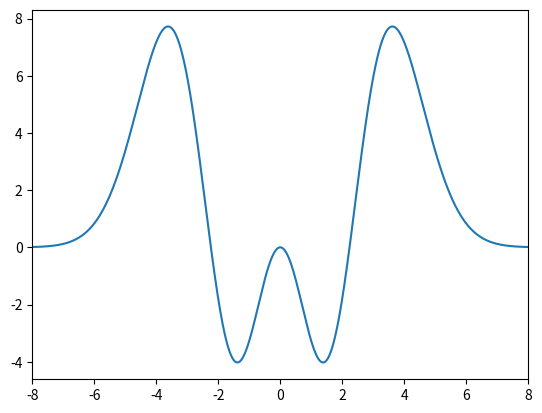

Reproduce this figure in Python.
import numpy as np
import matplotlib.pyplot as plt
import scipy

def integral(f, a, b, n_steps):
    # TODO
    return 0

f = lambda x: x**3  # Die zu integrierende Funktion f
F = lambda x: 1 / 4 * x**4  # Eine Stammfunktion von f

# Anzahl an Schritten:
n = 100

# Integrationsgrenzen
a = 0
b = 1

# Ausgabe
print("Exaktes Integral:", F(b) - F(a))
print("Numerisch berechnet:", integral(f, a, b, n))

# Funktion um pi als Funktion der Schrittanzahl zu berechnen.
def compute_pi(n_steps):
    # TODO
    return 3  # exakt genug?


# TODO: plotte die Differenz pi - compute_pi(n) als Funktion von n

# TODO

f = lambda x: (-5*x**2 + x**4)*np.exp(-.2*x**2)
a = -8
b = 8

x = np.linspace(a,b,1000)
plt.plot(x, f(x))
plt.xlim(a,b)

# Integral über Rechtecke
def integral_box(f, a, b, n):
    # TODO
    return 0


# Integral mit linearer Näherung
def integral_linear(f, a, b, n):
    # TODO
    return 0


# Integral mit 3-Punkt-Simpson Regel
def integral_simpson(f, a, b, n):
    # TODO
    return 0


# Ergebnisse berechnen und ausgeben
n = 10
exact_value = scipy.integrate.quad(f, a, b)[0]
box_value = integral_box(f, a, b, n)
linear_value = integral_linear(f, a, b, n)
simpson_value = integral_simpson(f, a, b, n)

print("Verlgeich der Näherungenfür n =", n)
print("Exakte Lösung:", exact_value)
print("Rechteckregel:", box_value, "Fehler:", abs(box_value - exact_value))
print("Lineare Näherung:", linear_value, "Fehler:", abs(linear_value - exact_value))
print("Simpson-Regel:", simpson_value, "Fehler:", abs(simpson_value - exact_value))